Labelled photos from "healthy_vs_rot", an image-classification folder in WryBin/Apple_sorting. The possible labels are: healthy, rot.

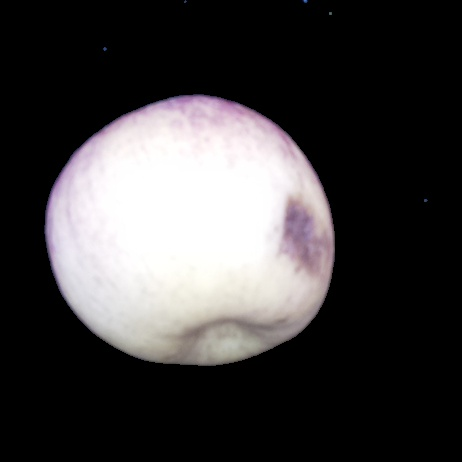
Label: rot

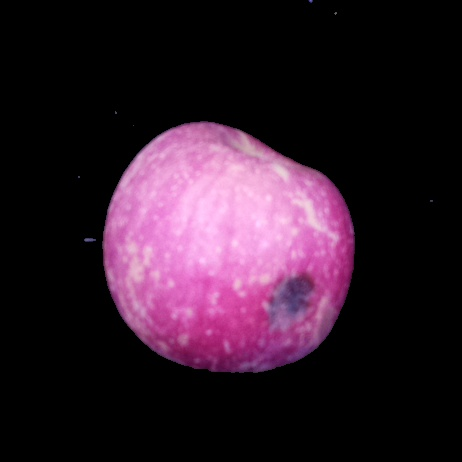
Label: rot

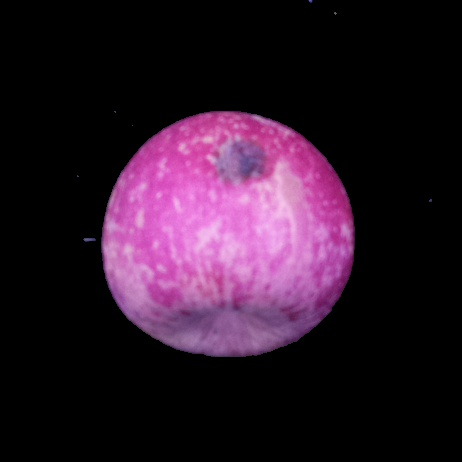
Label: rot

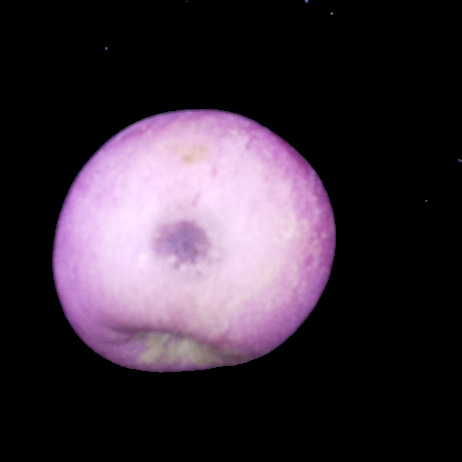
Label: rot

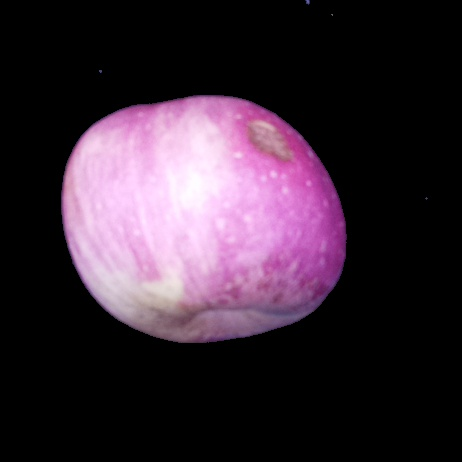
Label: rot

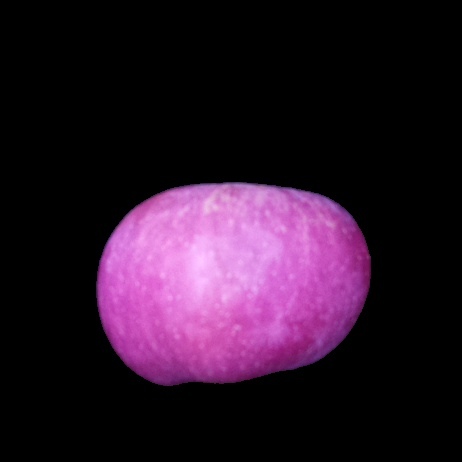
Label: healthy
